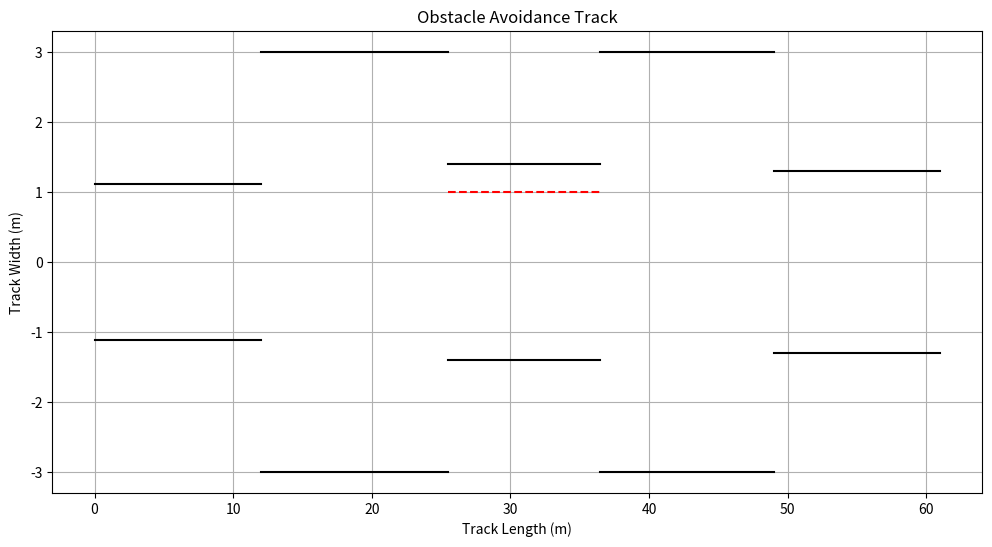

Write the Python code that produced this figure.
import numpy as np
import matplotlib.pyplot as plt

car_width = 1.8

def draw_section(ax, x_start, y_start, length, width, lane_offset=None):
    x_end = x_start + length
    y_top = y_start + width / 2
    y_bottom = y_start - width / 2

    # Plot the section borders
    ax.plot([x_start, x_end], [y_top, y_top], 'k')  # Top border
    ax.plot([x_start, x_end], [y_bottom, y_bottom], 'k')  # Bottom border

    # Draw lane offset if applicable
    if lane_offset:
        lane_center = y_start + lane_offset
        ax.plot([x_start, x_end], [lane_center, lane_center], 'r--')  # Lane offset (dashed line)

    return x_end

fig, ax = plt.subplots(figsize=(12, 6))

sections = [
    {"length": 12, "width": 1.1 * car_width + 0.25, "lane_offset": None},       # Section 1
    {"length": 13.5, "width": 6, "lane_offset": None},                          # Section 2
    {"length": 11, "width": 1 + car_width, "lane_offset": 1},                   # Section 3
    {"length": 12.5, "width": 6, "lane_offset": None},                          # Section 4
    {"length": 12, "width": 1.3 * car_width + 0.25, "lane_offset": None},       # Section 5
]

x_start = 0
y_start = 0

for section in sections:
    x_start = draw_section(ax, x_start, y_start, section["length"], section["width"], section["lane_offset"])

# ax.set_aspect('equal')
ax.set_xlabel("Track Length (m)")
ax.set_ylabel("Track Width (m)")
ax.set_title("Obstacle Avoidance Track")
ax.grid(True)

plt.show()
